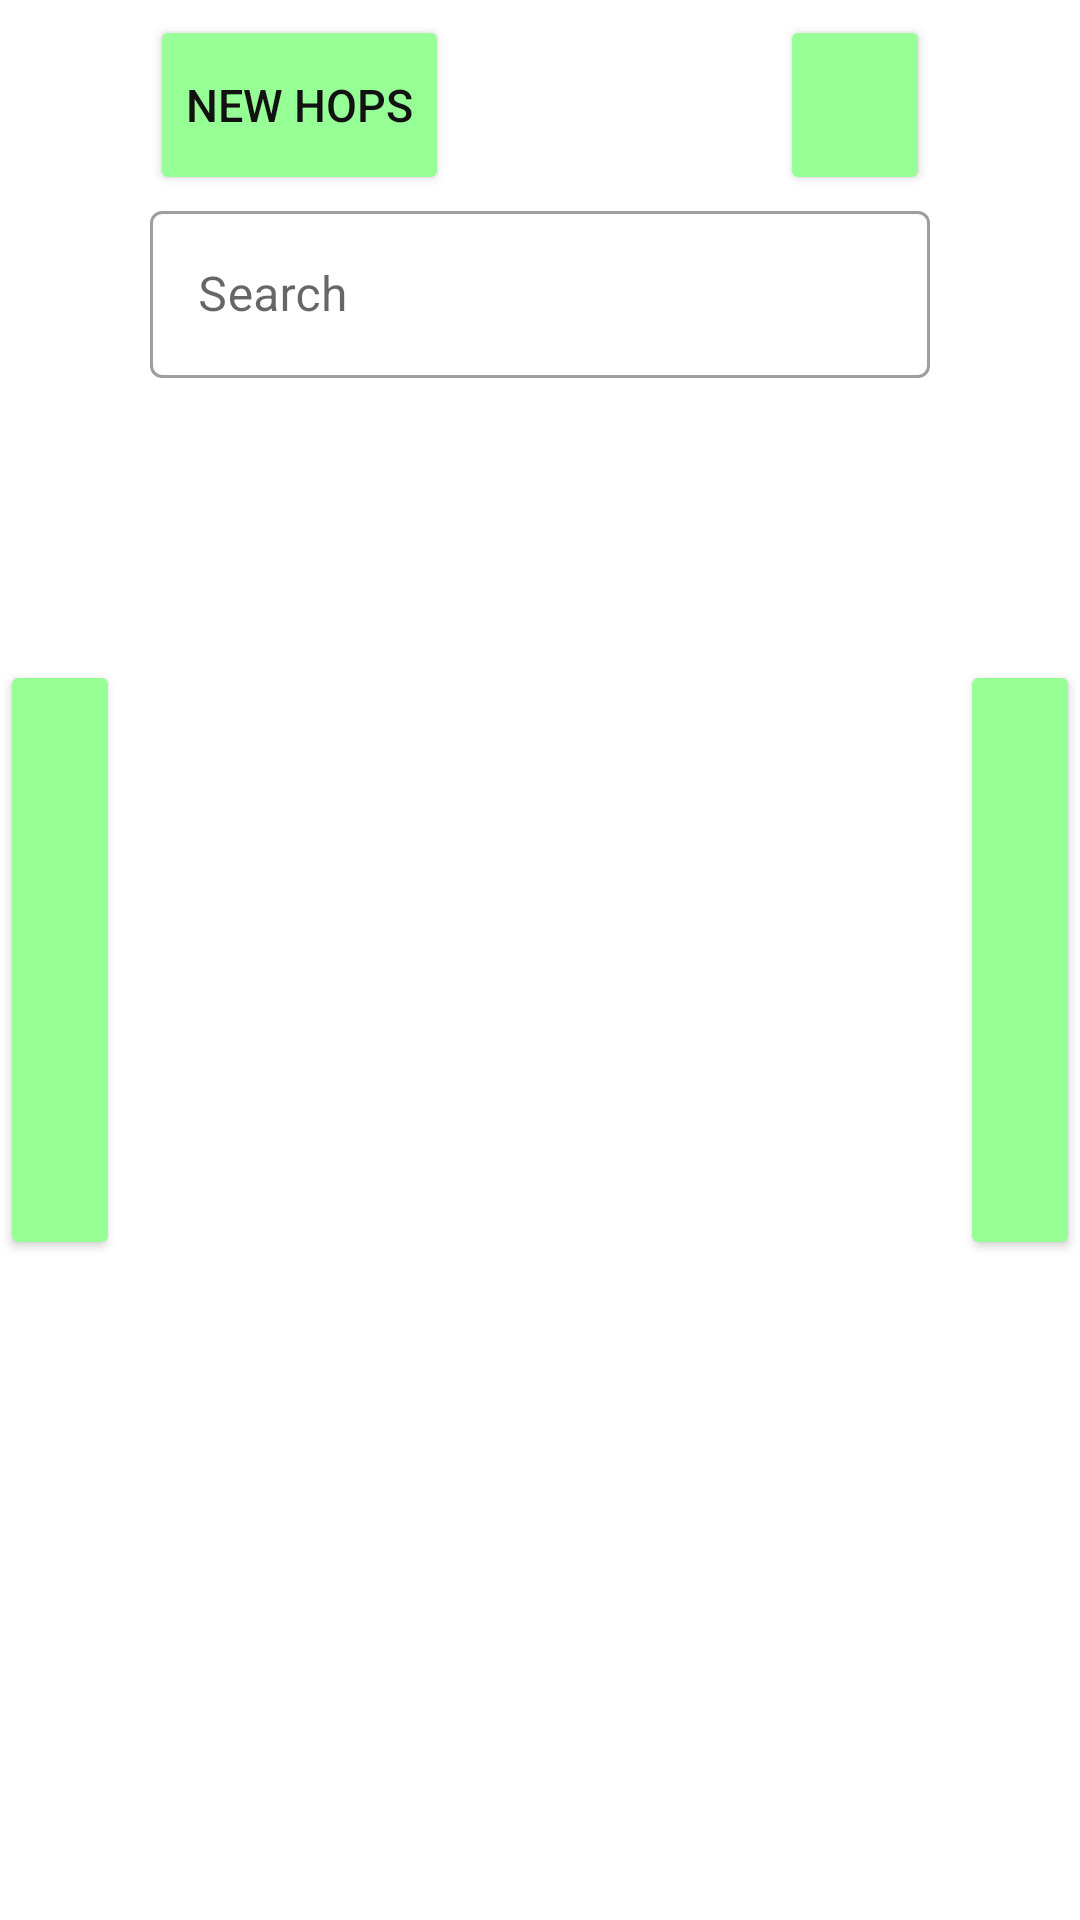

The Android layout XML behind this screen, and the referenced resources:
<!-- AndroidManifest.xml: application theme Theme.Brauport -->
<!-- res/layout/fragment_hop_stock.xml -->
<?xml version="1.0" encoding="utf-8"?>
<androidx.constraintlayout.widget.ConstraintLayout xmlns:android="http://schemas.android.com/apk/res/android"
    xmlns:app="http://schemas.android.com/apk/res-auto"
    xmlns:tools="http://schemas.android.com/tools"
    android:layout_width="match_parent"
    android:layout_height="match_parent"
    tools:context=".ui.HopStockFragment">

    <Button
        android:id="@+id/next_button"
        style="@style/IconButtonTheme"
        android:layout_width="40dp"
        android:layout_height="200dp"
        android:layout_gravity="center_vertical|end"
        app:icon="@drawable/ic_navigate_next"
        app:layout_constraintBottom_toBottomOf="parent"
        app:layout_constraintEnd_toEndOf="parent"
        app:layout_constraintTop_toTopOf="parent"
        tools:ignore="SpeakableTextPresentCheck" />

    <Button
        android:id="@+id/before_button"
        style="@style/IconButtonTheme"
        android:layout_width="40dp"
        android:layout_height="200dp"
        android:layout_gravity="center_vertical|start"
        app:icon="@drawable/ic_navigate_before"
        app:layout_constraintBottom_toBottomOf="parent"
        app:layout_constraintStart_toStartOf="parent"
        app:layout_constraintTop_toTopOf="parent"
        tools:ignore="SpeakableTextPresentCheck" />

    <Button
        android:id="@+id/add_button"
        style="@style/ButtonTheme"
        android:layout_width="wrap_content"
        android:layout_height="60dp"
        android:layout_marginStart="10dp"
        android:layout_marginTop="5dp"
        android:text="@string/new_hop"
        app:icon="@drawable/ic_add"
        app:layout_constraintStart_toEndOf="@+id/before_button"
        app:layout_constraintTop_toTopOf="parent" />

    <Button
        android:id="@+id/info_button"
        style="@style/IconButtonTheme"
        android:layout_width="50dp"
        android:layout_height="60dp"
        android:layout_marginTop="5dp"
        android:layout_marginEnd="10dp"
        app:icon="@drawable/ic_info"
        app:layout_constraintEnd_toStartOf="@+id/next_button"
        app:layout_constraintTop_toTopOf="parent"
        tools:ignore="SpeakableTextPresentCheck" />

    <com.google.android.material.textfield.TextInputLayout
        android:id="@+id/text_input_layout"
        style="@style/Widget.MaterialComponents.TextInputLayout.OutlinedBox"
        android:layout_width="0dp"
        android:layout_height="wrap_content"
        android:layout_marginStart="10dp"
        android:layout_marginEnd="10dp"
        app:layout_constraintEnd_toStartOf="@+id/next_button"
        app:layout_constraintStart_toEndOf="@+id/before_button"
        app:layout_constraintTop_toBottomOf="@+id/add_button">

        <com.google.android.material.textfield.TextInputEditText
            android:id="@+id/text_input"
            android:layout_width="match_parent"
            android:layout_height="wrap_content"
            android:hint="@string/search_string"
            android:inputType="text"
            android:textColorHint="#546E7A"
            tools:ignore="TextContrastCheck" />

    </com.google.android.material.textfield.TextInputLayout>

    <androidx.recyclerview.widget.RecyclerView
        android:id="@+id/recycler_view"
        android:layout_width="0dp"
        android:layout_height="0dp"
        android:layout_marginStart="10dp"
        android:layout_marginTop="10dp"
        android:layout_marginEnd="10dp"
        android:layout_marginBottom="10dp"
        app:layoutManager="LinearLayoutManager"
        app:layout_constraintBottom_toBottomOf="parent"
        app:layout_constraintEnd_toStartOf="@+id/next_button"
        app:layout_constraintStart_toEndOf="@+id/before_button"
        app:layout_constraintTop_toBottomOf="@+id/text_input_layout" />

</androidx.constraintlayout.widget.ConstraintLayout>
<!-- resources referenced by this layout -->
<resources>
  <!-- drawable ic_add (drawable) -->
  <vector xmlns:android="http://schemas.android.com/apk/res/android"
      xmlns:tools="http://schemas.android.com/tools"
      android:width="24dp"
      android:height="24dp"
      android:tint="#000000"
      android:viewportWidth="24"
      android:viewportHeight="24">
      <path
          android:fillColor="@android:color/white"
          android:pathData="M19,13h-6v6h-2v-6H5v-2h6V5h2v6h6v2z"
          tools:ignore="VectorRaster" />
  </vector>
  <!-- drawable ic_info (drawable) -->
  <vector xmlns:android="http://schemas.android.com/apk/res/android"
      xmlns:tools="http://schemas.android.com/tools"
      android:width="24dp"
      android:height="24dp"
      android:tint="#000000"
      android:viewportWidth="24"
      android:viewportHeight="24">
      <path
          android:fillColor="@android:color/white"
          android:pathData="M12,2C6.48,2 2,6.48 2,12s4.48,10 10,10 10,-4.48 10,-10S17.52,2 12,2zM13,17h-2v-6h2v6zM13,9h-2L11,7h2v2z"
          tools:ignore="VectorRaster" />
  </vector>
  <!-- drawable ic_navigate_before (drawable) -->
  <vector xmlns:android="http://schemas.android.com/apk/res/android"
      xmlns:tools="http://schemas.android.com/tools"
      android:width="24dp"
      android:height="24dp"
      android:tint="#000000"
      android:viewportWidth="24"
      android:viewportHeight="24">
      <path
          android:fillColor="@android:color/white"
          android:pathData="M15.41,7.41L14,6l-6,6 6,6 1.41,-1.41L10.83,12z"
          tools:ignore="VectorRaster" />
  </vector>
  <!-- drawable ic_navigate_next (drawable) -->
  <vector xmlns:android="http://schemas.android.com/apk/res/android"
      xmlns:tools="http://schemas.android.com/tools"
      android:width="24dp"
      android:height="24dp"
      android:tint="#000000"
      android:viewportWidth="24"
      android:viewportHeight="24">
      <path
          android:fillColor="@android:color/white"
          android:pathData="M10,6L8.59,7.41 13.17,12l-4.58,4.59L10,18l6,-6z"
          tools:ignore="VectorRaster" />
  </vector>
  <string name="new_hop">New Hops</string>
  <string name="search_string">Search</string>
  <style name="ButtonTheme" parent="ThemeOverlay.Material3.Button">
          <item name="android:textColor">@color/appBars_color</item>
          <item name="backgroundTint">@color/button_color</item>
          <item name="android:textSize">15sp</item>
          <item name="iconTint">@color/appBars_color</item>
          <item name="cornerRadius">20dp</item>
      </style>
  <style name="IconButtonTheme" parent="ThemeOverlay.Material3.Button">
          <item name="android:textColor">@color/appBars_color</item>
          <item name="backgroundTint">@color/button_color</item>
          <item name="cornerRadius">20dp</item>
          <item name="iconGravity">textStart</item>
          <item name="iconPadding">0dp</item>
          <item name="iconTint">@color/appBars_color</item>
      </style>
  <style name="Theme.Brauport" parent="Theme.MaterialComponents.Light.NoActionBar">
          <item name="colorPrimary">@color/appBars_color</item>
          <item name="colorPrimaryVariant">@color/appBars_color</item>
          <item name="colorOnPrimary">@color/black</item>
          <item name="colorSecondary">@color/teal_200</item>
          <item name="colorSecondaryVariant">@color/teal_700</item>
          <item name="colorOnSecondary">@color/black</item>
          <item name="android:forceDarkAllowed" tools:targetApi="q">false</item>
          <item name="android:statusBarColor" tools:targetApi="l">?attr/colorPrimaryVariant</item>
      </style>
  <color name="appBars_color">#121212</color>
  <color name="button_color">#96FF96</color>
  <color name="black">#FF000000</color>
  <color name="teal_200">#FF03DAC5</color>
  <color name="teal_700">#FF018786</color>
</resources>
